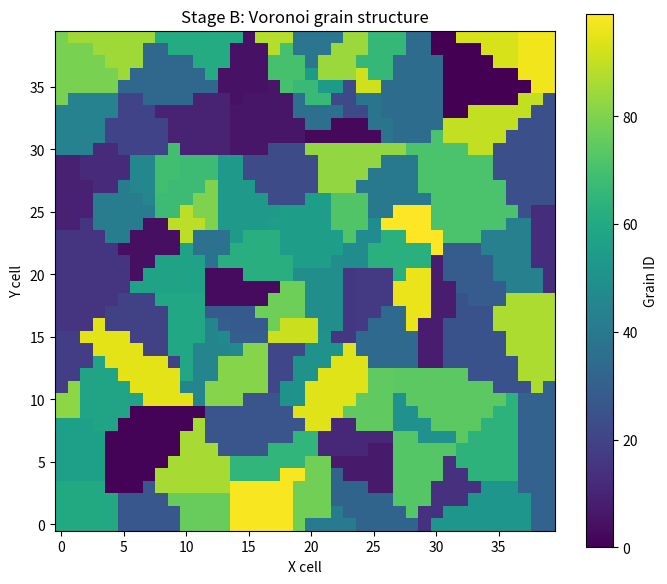
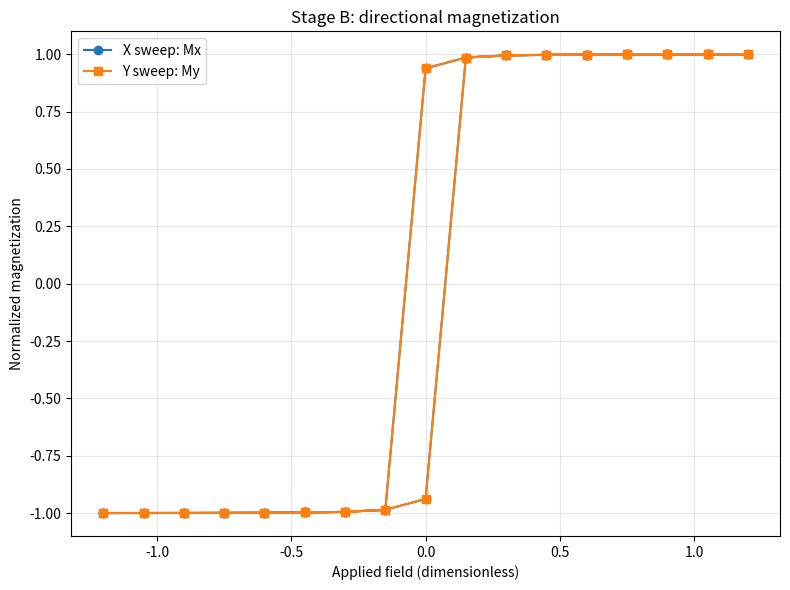
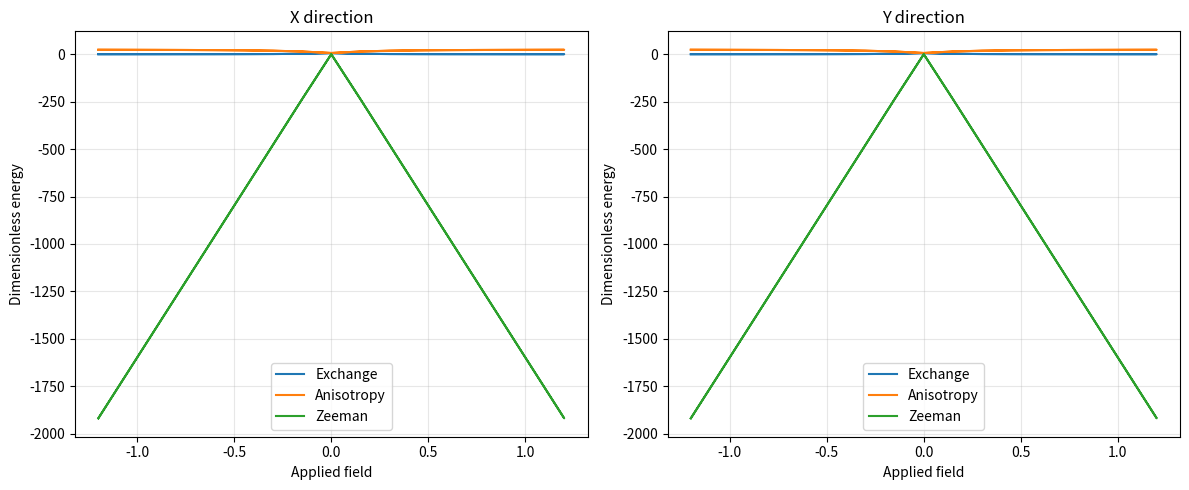
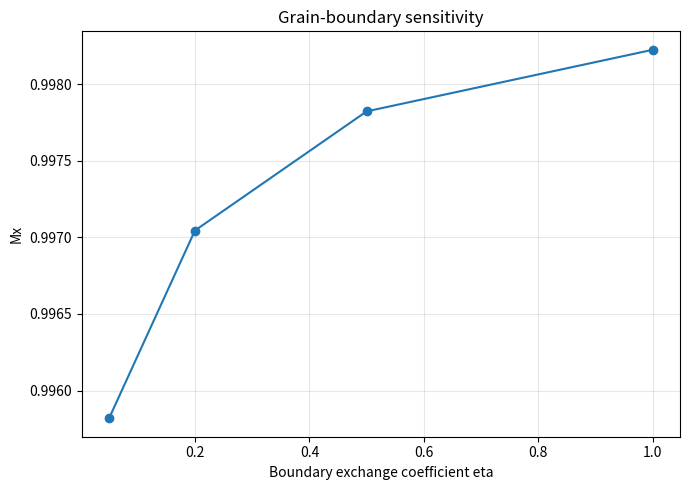
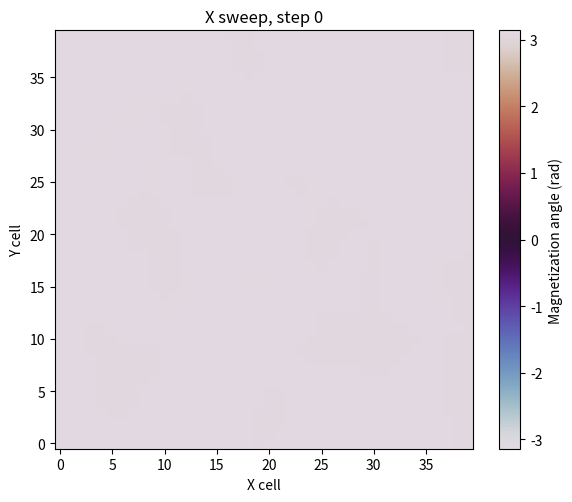
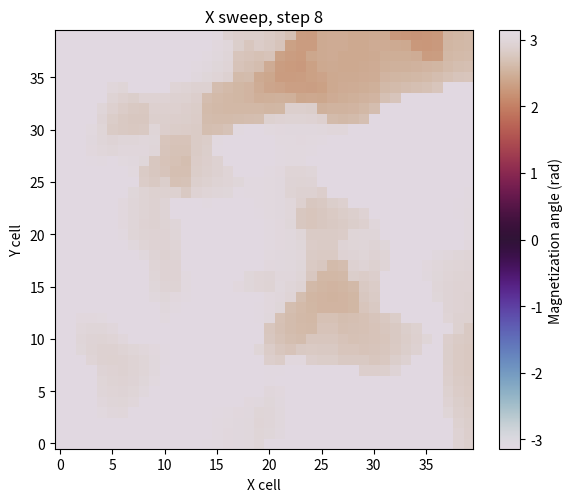
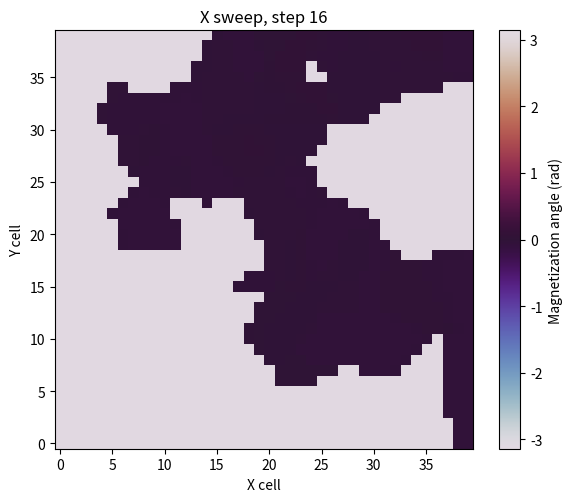
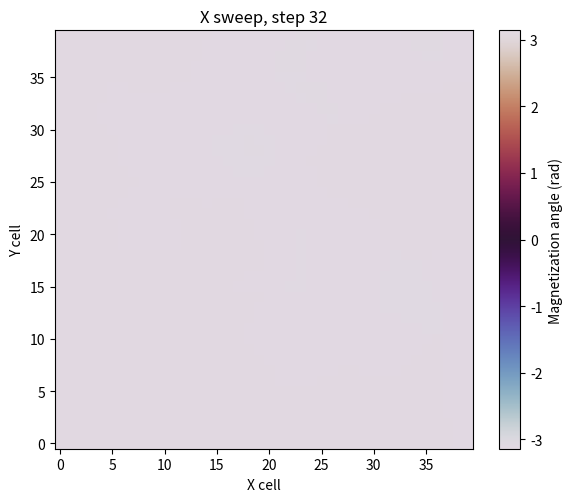
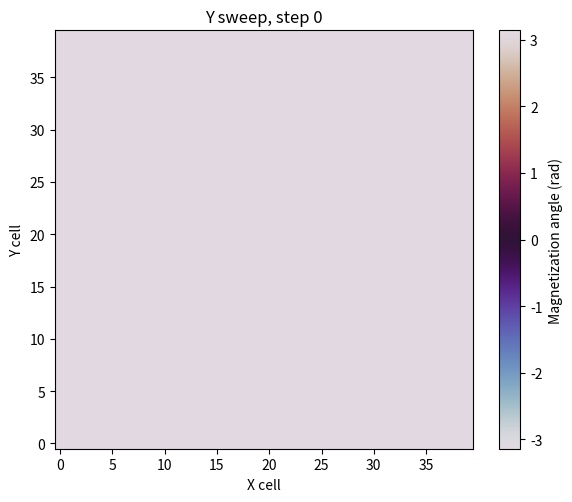
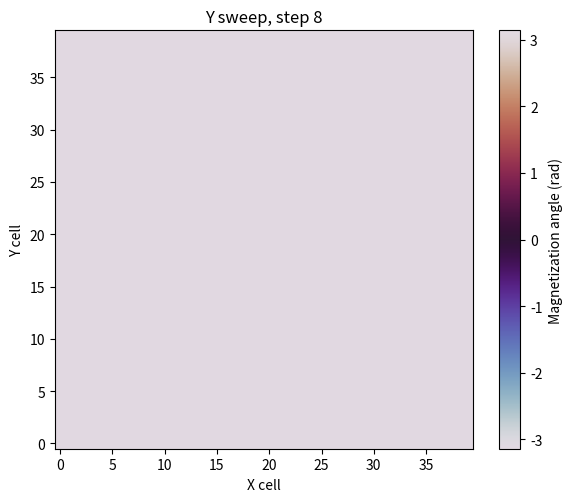
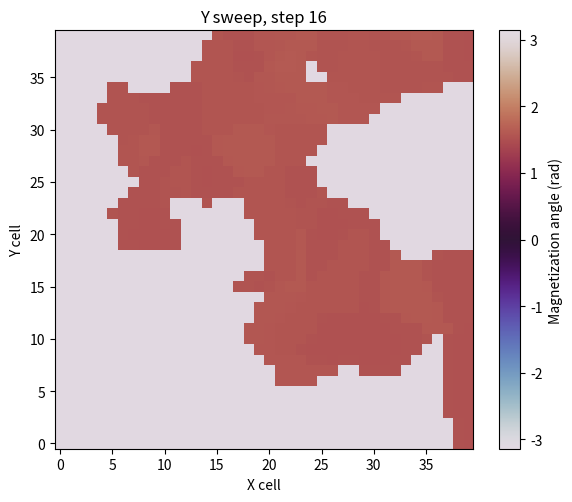
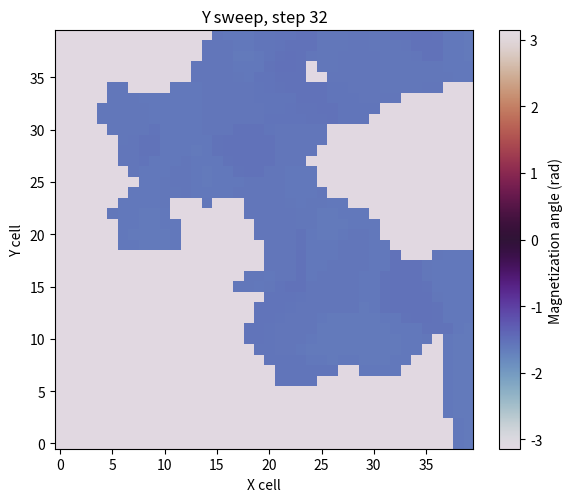
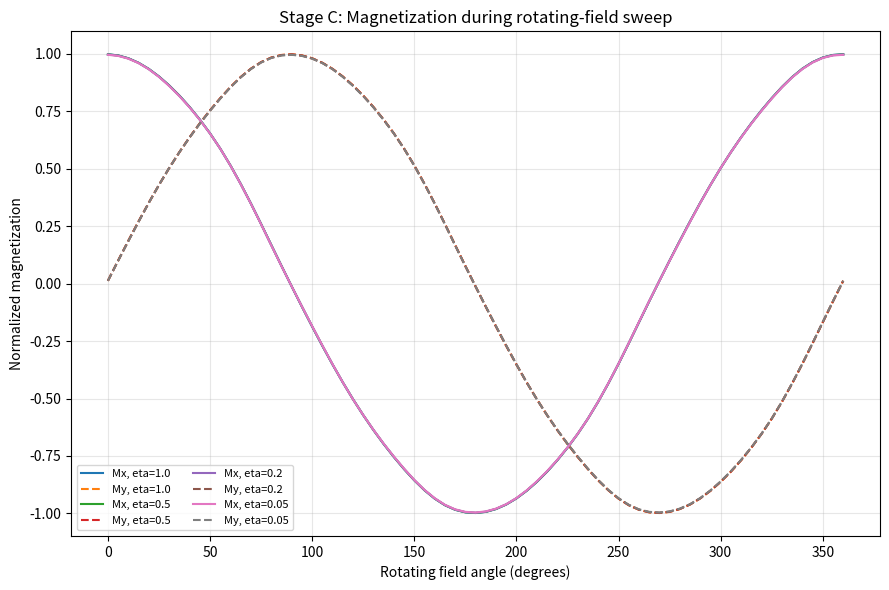
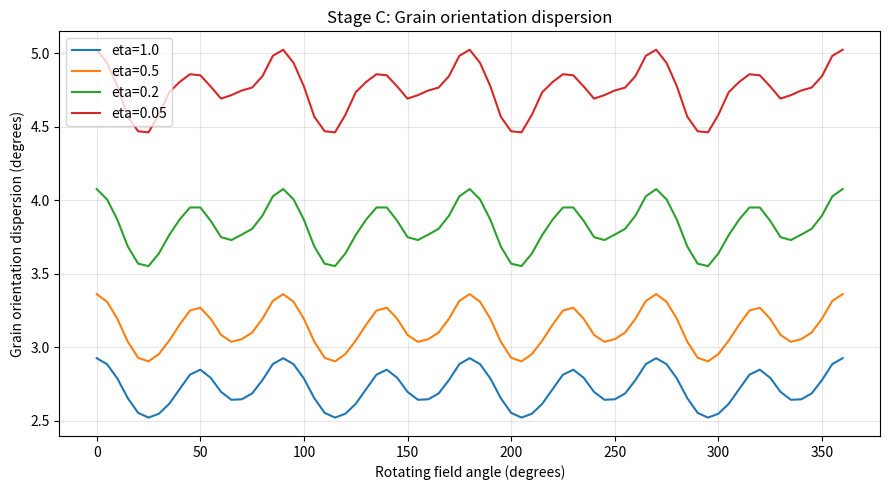
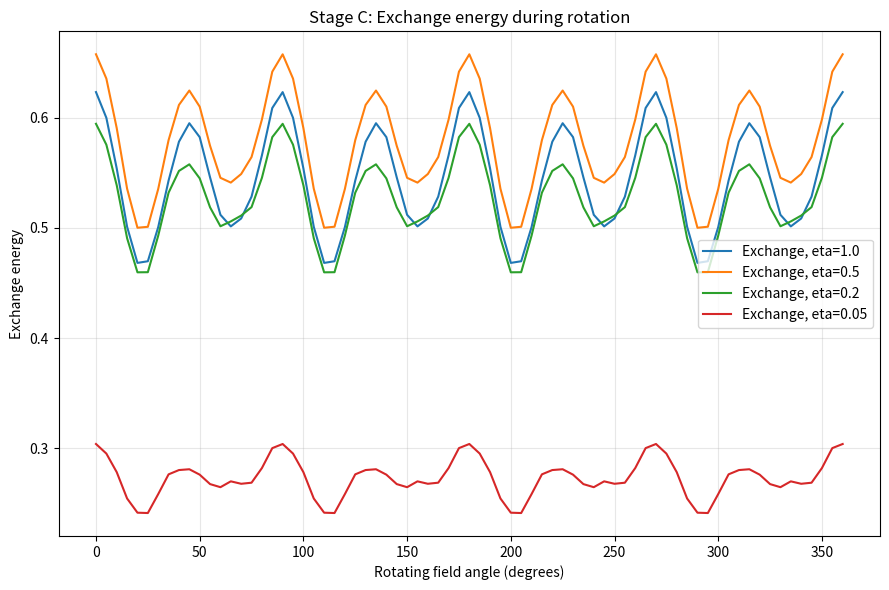

Write Python code to recreate these figures, in order.
#!/usr/bin/env python3
"""
STAGE B + STAGE C: 2D POLYCRYSTALLINE MICROMAGNETIC MODEL

Exploratory dimensionless model:
- 2D in-plane magnetization
- Voronoi grain structure
- Grain-specific in-plane projection of cubic anisotropy
- Nearest-neighbour exchange
- Reduced exchange across grain boundaries
- Zeeman interaction
- Quasi-static X/Y field sweeps
- Grain-boundary sensitivity experiment
- Quasi-static rotating-field experiment (Stage C)

Limitations:
No nonlocal magnetostatic energy, thermal noise, LLG dynamics,
eddy currents, magnetoelasticity, or SI material calibration.
The rotating-field experiment is quasi-static continuation, not a
time-domain simulation and does not calculate physical spin-rotation rates.
"""

import argparse
import csv
import json
from pathlib import Path

import numpy as np
import matplotlib.pyplot as plt

from scipy.optimize import minimize
from scipy.spatial import cKDTree


# ---------------------------------------------------------
# 1. MODEL PARAMETERS
# ---------------------------------------------------------

SEED = 17

NX = 40
NY = 40
N_GRAINS = 100

K_ANIS = 0.12
J_EXCHANGE = 1.0

ETA_BOUNDARY = 0.20

H_MAX = 1.20
N_BRANCH = 17

MAX_ITER = 250

# Stage C parameters
STAGE_C_ETAS = (1.0, 0.5, 0.2, 0.05)
STAGE_C_FIELD = 0.45
STAGE_C_STEPS = 72


# ---------------------------------------------------------
# 2. GENERATE VORONOI GRAIN STRUCTURE
# ---------------------------------------------------------

def generate_grains(nx, ny, n_grains, seed):
    rng = np.random.default_rng(seed)

    grain_seeds = np.column_stack([
        rng.uniform(0, nx, n_grains),
        rng.uniform(0, ny, n_grains)
    ])

    yy, xx = np.mgrid[0:ny, 0:nx]

    points = np.column_stack([
        xx.ravel(),
        yy.ravel()
    ])

    tree = cKDTree(grain_seeds)
    _, labels = tree.query(points)

    grain_map = labels.reshape(ny, nx)

    # In-plane crystallographic orientation of each grain.
    grain_angles = rng.uniform(
        0.0,
        np.pi / 2,
        n_grains
    )

    return grain_map, grain_angles


# ---------------------------------------------------------
# 3. MICROMAGNETIC MODEL
# ---------------------------------------------------------

class MicroMagneticModel:

    def __init__(
        self,
        grain_map,
        grain_angles,
        K=K_ANIS,
        J=J_EXCHANGE
    ):
        self.grain_map = np.asarray(grain_map)
        self.ny, self.nx = self.grain_map.shape

        self.K = K
        self.J = J

        self.phi = grain_angles[self.grain_map].ravel()
        self.n = self.nx * self.ny

        self.build_exchange_edges()

    def build_exchange_edges(self):
        edge_i = []
        edge_j = []
        boundary = []

        for y in range(self.ny):
            for x in range(self.nx):
                i = y * self.nx + x

                # Right neighbour.
                if x + 1 < self.nx:
                    j = i + 1
                    edge_i.append(i)
                    edge_j.append(j)

                    boundary.append(
                        self.grain_map[y, x]
                        != self.grain_map[y, x + 1]
                    )

                # Upper neighbour.
                if y + 1 < self.ny:
                    j = i + self.nx
                    edge_i.append(i)
                    edge_j.append(j)

                    boundary.append(
                        self.grain_map[y, x]
                        != self.grain_map[y + 1, x]
                    )

        self.edge_i = np.asarray(edge_i, dtype=int)
        self.edge_j = np.asarray(edge_j, dtype=int)
        self.boundary = np.asarray(boundary, dtype=bool)

    # -----------------------------------------------------
    # 4. ENERGY FUNCTION AND ANALYTIC GRADIENT
    # -----------------------------------------------------

    def energy_gradient(self, theta, hx, hy, eta):
        theta = np.asarray(theta)

        # Exchange coupling.
        weights = self.J * np.where(
            self.boundary,
            eta,
            1.0
        )

        delta = (
            theta[self.edge_i]
            - theta[self.edge_j]
        )

        E_exchange = np.sum(
            weights * (1.0 - np.cos(delta))
        )

        gradient = np.zeros_like(theta)

        edge_gradient = weights * np.sin(delta)

        np.add.at(
            gradient,
            self.edge_i,
            edge_gradient
        )

        np.add.at(
            gradient,
            self.edge_j,
            -edge_gradient
        )

        # In-plane cubic anisotropy.
        angle_difference = theta - self.phi
        s = np.sin(2.0 * angle_difference)

        E_anisotropy = np.sum(
            (self.K / 4.0) * s**2
        )

        gradient += (
            self.K
            * s
            * np.cos(2.0 * angle_difference)
        )

        # Zeeman interaction.
        E_zeeman = -np.sum(
            hx * np.cos(theta)
            + hy * np.sin(theta)
        )

        gradient += (
            hx * np.sin(theta)
            - hy * np.cos(theta)
        )

        E_total = (
            E_exchange
            + E_anisotropy
            + E_zeeman
        )

        components = {
            "exchange": E_exchange,
            "anisotropy": E_anisotropy,
            "zeeman": E_zeeman,
            "total": E_total
        }

        return E_total, gradient, components

    # -----------------------------------------------------
    # 5. ENERGY MINIMIZATION
    # -----------------------------------------------------

    def relax(self, theta_initial, hx, hy, eta):

        def objective(theta):
            energy, gradient, _ = self.energy_gradient(
                theta,
                hx,
                hy,
                eta
            )
            return energy, gradient

        result = minimize(
            objective,
            theta_initial,
            method="L-BFGS-B",
            jac=True,
            options={
                "maxiter": MAX_ITER,
                "ftol": 1e-10,
                "gtol": 1e-7,
                "maxls": 30
            }
        )

        return result.x, result

    # -----------------------------------------------------
    # 6. MAGNETIZATION
    # -----------------------------------------------------

    def magnetization(self, theta):
        mx = np.mean(np.cos(theta))
        my = np.mean(np.sin(theta))
        return mx, my


# ---------------------------------------------------------
# 7. NUMERICAL GRADIENT VERIFICATION
# ---------------------------------------------------------

def verify_gradient(model):
    rng = np.random.default_rng(123)

    theta = rng.uniform(
        -np.pi,
        np.pi,
        model.n
    )

    hx = 0.31
    hy = -0.17
    eta = ETA_BOUNDARY

    _, analytic, _ = model.energy_gradient(
        theta,
        hx,
        hy,
        eta
    )

    indices = rng.choice(
        model.n,
        size=12,
        replace=False
    )

    epsilon = 1e-6
    errors = []

    for i in indices:
        plus = theta.copy()
        minus = theta.copy()

        plus[i] += epsilon
        minus[i] -= epsilon

        ep = model.energy_gradient(
            plus, hx, hy, eta
        )[0]

        em = model.energy_gradient(
            minus, hx, hy, eta
        )[0]

        numerical = (ep - em) / (2 * epsilon)
        errors.append(abs(numerical - analytic[i]))

    maximum_error = float(max(errors))

    print(
        "\nGradient verification:",
        f"maximum absolute error = {maximum_error:.3e}"
    )

    if maximum_error > 1e-5:
        raise RuntimeError("Gradient verification failed.")

    return maximum_error


# ---------------------------------------------------------
# 8. QUASI-STATIC FIELD SWEEP
# ---------------------------------------------------------

def run_sweep(model, axis, eta):
    increasing = np.linspace(
        -H_MAX,
        H_MAX,
        N_BRANCH
    )

    decreasing = np.linspace(
        H_MAX,
        -H_MAX,
        N_BRANCH
    )[1:]

    fields = np.concatenate([
        increasing,
        decreasing
    ])

    # Initial negative saturation.
    theta = np.full(model.n, np.pi)

    rows = []
    snapshots = {}
    failed_steps = []

    for step, h in enumerate(fields):
        if axis == "x":
            hx, hy = h, 0.0
        else:
            hx, hy = 0.0, h

        theta, result = model.relax(
            theta,
            hx,
            hy,
            eta
        )

        if not result.success:
            failed_steps.append({
                "step": step,
                "field": float(h),
                "message": str(result.message)
            })

        energy, _, parts = model.energy_gradient(
            theta,
            hx,
            hy,
            eta
        )

        mx, my = model.magnetization(theta)

        rows.append({
            "axis": axis,
            "field": float(h),
            "Mx": float(mx),
            "My": float(my),
            "E_exchange": float(parts["exchange"]),
            "E_anisotropy": float(parts["anisotropy"]),
            "E_zeeman": float(parts["zeeman"]),
            "E_total": float(energy),
            "iterations": int(result.nit),
            "optimizer_success": bool(result.success)
        })

        # Save selected spatial states.
        if step in [
            0,
            len(increasing) // 2,
            len(increasing) - 1,
            len(fields) - 1
        ]:
            snapshots[step] = theta.copy()

    return rows, snapshots, failed_steps


# ---------------------------------------------------------
# 9. GRAIN-BOUNDARY SENSITIVITY
# ---------------------------------------------------------

def grain_boundary_diagnostics(theta, grain_map, eta, J=1.0):
    """
    Measure intragranular and grain-boundary exchange,
    plus grain-level and boundary-level angular differences.
    """
    theta = np.asarray(theta).reshape(grain_map.shape)
    grain_map = np.asarray(grain_map)

    t1 = np.concatenate([
        theta[:, :-1].ravel(),
        theta[:-1, :].ravel()
    ])

    t2 = np.concatenate([
        theta[:, 1:].ravel(),
        theta[1:, :].ravel()
    ])

    g1 = np.concatenate([
        grain_map[:, :-1].ravel(),
        grain_map[:-1, :].ravel()
    ])

    g2 = np.concatenate([
        grain_map[:, 1:].ravel(),
        grain_map[1:, :].ravel()
    ])

    boundary = g1 != g2

    delta = np.arctan2(
        np.sin(t1 - t2),
        np.cos(t1 - t2)
    )

    mismatch = np.abs(delta)
    e_pair = J * (1.0 - np.cos(delta))

    e_intra = float(np.sum(e_pair[~boundary]))
    e_boundary = float(eta * np.sum(e_pair[boundary]))

    if np.any(boundary):
        boundary_mean = float(np.mean(mismatch[boundary]))
        boundary_rms = float(
            np.sqrt(np.mean(mismatch[boundary] ** 2))
        )
        boundary_max = float(np.max(mismatch[boundary]))
    else:
        boundary_mean = 0.0
        boundary_rms = 0.0
        boundary_max = 0.0

    grain_ids = np.unique(grain_map)
    grain_angles = []

    for gid in grain_ids:
        mask = grain_map == gid
        cx = np.mean(np.cos(theta[mask]))
        sy = np.mean(np.sin(theta[mask]))
        grain_angles.append(np.arctan2(sy, cx))

    grain_angles = np.asarray(grain_angles)

    mean_cos = np.mean(np.cos(grain_angles))
    mean_sin = np.mean(np.sin(grain_angles))

    resultant = np.sqrt(mean_cos**2 + mean_sin**2)
    resultant = np.clip(resultant, 1e-12, 1.0)

    grain_angle_std = float(
        np.sqrt(-2.0 * np.log(resultant))
    )

    return {
        "eta_boundary": float(eta),
        "E_exchange_intragranular": e_intra,
        "E_exchange_boundary": e_boundary,
        "E_exchange_total": e_intra + e_boundary,
        "boundary_mean_angle_rad": boundary_mean,
        "boundary_rms_angle_rad": boundary_rms,
        "boundary_max_angle_rad": boundary_max,
        "grain_angle_std_rad": grain_angle_std,
        "grain_angle_std_deg": float(np.degrees(grain_angle_std)),
        "grain_direction_resultant": float(resultant),
        "number_of_grains": int(len(grain_ids))
    }


def boundary_experiment(model, grain_map=None):
    results = []
    field = 0.45
    J = J_EXCHANGE

    if grain_map is None:
        grain_map = getattr(model, "grain_map", None)

    if grain_map is None:
        raise ValueError(
            "Grain map not found. Pass the original grain_map "
            "used to construct the model."
        )

    grain_map = np.asarray(grain_map)

    for eta in [1.0, 0.5, 0.2, 0.05]:
        theta0 = np.full(model.n, 0.15)

        theta, optimizer = model.relax(
            theta0,
            field,
            0.0,
            eta
        )

        energy, _, parts = model.energy_gradient(
            theta,
            field,
            0.0,
            eta
        )

        mx, my = model.magnetization(theta)

        row = {
            "eta_boundary": eta,
            "Mx": float(mx),
            "My": float(my),
            "E_exchange": float(parts["exchange"]),
            "E_anisotropy": float(parts["anisotropy"]),
            "E_zeeman": float(parts["zeeman"]),
            "E_total": float(energy),
            "optimizer_success": bool(optimizer.success)
        }

        row.update(
            grain_boundary_diagnostics(
                theta,
                grain_map,
                eta,
                J
            )
        )

        # Preserve the established Stage B column names.
        row["boundary_mean_angle_deg"] = float(
            np.degrees(row.pop("boundary_mean_angle_rad"))
        )
        row["boundary_rms_angle_deg"] = float(
            np.degrees(row.pop("boundary_rms_angle_rad"))
        )
        row["boundary_max_angle_deg"] = float(
            np.degrees(row.pop("boundary_max_angle_rad"))
        )
        row["grain_angle_std_deg"] = float(
            row["grain_angle_std_deg"]
        )

        results.append(row)

    return results


# ---------------------------------------------------------
# 10. STAGE C: QUASI-STATIC ROTATING-FIELD EXPERIMENT
# ---------------------------------------------------------

def rotating_field_experiment(
    model,
    grain_map,
    theta_initial,
    etas=STAGE_C_ETAS,
    H_ROT=STAGE_C_FIELD,
    n_steps=STAGE_C_STEPS,
    output_dir="stageC_results"
):
    """
    Quasi-static rotating-field experiment.

    The field magnitude is constant and its direction rotates from
    0 to 360 degrees. The previous relaxed state initializes the
    next field-angle step.

    This is not time-domain LLG dynamics.
    """

    if n_steps < 1:
        raise ValueError("n_steps must be at least 1")

    output_path = Path(output_dir)
    output_path.mkdir(parents=True, exist_ok=True)

    grain_map = np.asarray(grain_map)
    if grain_map.shape != (model.ny, model.nx):
        raise ValueError("grain_map shape does not match model grid")

    theta_initial = np.asarray(theta_initial, dtype=float)
    if theta_initial.size != model.n:
        raise ValueError("theta_initial must contain model.n angles")

    grain_ids = np.unique(grain_map)
    summary_rows = []
    grain_rows = []
    closure_rows = []

    field_angles = np.linspace(0.0, 360.0, n_steps + 1)

    print("\n========================================")
    print("STAGE C: ROTATING FIELD EXPERIMENT")
    print("========================================")
    print(f"Field magnitude: {H_ROT}")
    print(f"Angular steps: {n_steps}")
    print(f"Number of grains: {len(grain_ids)}")
    print(f"Boundary coefficients: {etas}")

    for eta in etas:
        print(f"\nRunning eta_boundary = {eta}")

        theta = theta_initial.copy()
        eta_rows = []

        for step, angle_deg in enumerate(field_angles):
            angle_rad = np.deg2rad(angle_deg)

            hx = H_ROT * np.cos(angle_rad)
            hy = H_ROT * np.sin(angle_rad)

            theta_opt, result = model.relax(
                theta,
                hx,
                hy,
                eta
            )
            theta = theta_opt.copy()

            energy, gradient, components = model.energy_gradient(
                theta,
                hx,
                hy,
                eta
            )

            mx, my = model.magnetization(theta)
            magnetization_angle = np.degrees(np.arctan2(my, mx))

            phase_lag = (
                magnetization_angle - angle_deg + 180.0
            ) % 360.0 - 180.0

            grain_angles = []
            grain_resultants = []

            for gid in grain_ids:
                mask = grain_map == gid
                local_theta = theta.reshape(grain_map.shape)[mask]

                mean_cos = np.mean(np.cos(local_theta))
                mean_sin = np.mean(np.sin(local_theta))

                grain_angle = np.degrees(
                    np.arctan2(mean_sin, mean_cos)
                )

                resultant = np.sqrt(
                    mean_cos**2 + mean_sin**2
                )

                grain_angles.append(grain_angle)
                grain_resultants.append(resultant)

                grain_rows.append({
                    "eta_boundary": eta,
                    "step": step,
                    "field_angle_deg": float(angle_deg),
                    "grain_id": int(gid),
                    "grain_angle_deg": float(grain_angle),
                    "grain_resultant": float(resultant)
                })

            grain_angles_rad = np.deg2rad(grain_angles)

            global_grain_cos = np.mean(np.cos(grain_angles_rad))
            global_grain_sin = np.mean(np.sin(grain_angles_rad))

            grain_direction_resultant = np.sqrt(
                global_grain_cos**2 + global_grain_sin**2
            )
            grain_direction_resultant = np.clip(
                grain_direction_resultant,
                1e-12,
                1.0
            )

            grain_angle_std_deg = np.degrees(
                np.sqrt(-2.0 * np.log(grain_direction_resultant))
            )

            row = {
                "eta_boundary": float(eta),
                "step": int(step),
                "field_angle_deg": float(angle_deg),
                "Hx": float(hx),
                "Hy": float(hy),
                "Mx": float(mx),
                "My": float(my),
                "M_magnitude": float(np.sqrt(mx**2 + my**2)),
                "magnetization_angle_deg": float(magnetization_angle),
                "phase_lag_deg": float(phase_lag),
                "E_total": float(energy),
                "E_exchange": float(components["exchange"]),
                "E_anisotropy": float(components["anisotropy"]),
                "E_zeeman": float(components["zeeman"]),
                "max_abs_gradient": float(np.max(np.abs(gradient))),
                "optimizer_success": bool(result.success),
                "optimizer_iterations": int(result.nit),
                "grain_angle_std_deg": float(grain_angle_std_deg),
                "grain_direction_resultant": float(
                    grain_direction_resultant
                )
            }

            summary_rows.append(row)
            eta_rows.append(row)

            if step % 12 == 0:
                print(
                    f"  {angle_deg:6.1f} deg | "
                    f"M=({mx:+.4f}, {my:+.4f}) | "
                    f"E={energy:+.4f} | "
                    f"grain_std={grain_angle_std_deg:.3f} deg | "
                    f"success={result.success}"
                )

        # Compare the first and final magnetization vectors for this eta.
        first = eta_rows[0]
        last = eta_rows[-1]

        closure_error = float(np.hypot(
            last["Mx"] - first["Mx"],
            last["My"] - first["My"]
        ))

        closure_rows.append({
            "eta_boundary": float(eta),
            "initial_Mx": first["Mx"],
            "initial_My": first["My"],
            "final_Mx": last["Mx"],
            "final_My": last["My"],
            "magnetization_cycle_closure_error": closure_error,
            "initial_energy": first["E_total"],
            "final_energy": last["E_total"],
            "energy_cycle_difference": (
                last["E_total"] - first["E_total"]
            )
        })

        print(
            f"  Cycle closure error for eta={eta}: "
            f"{closure_error:.8f}"
        )

    save_csv(
        output_path / "rotating_field_summary.csv",
        summary_rows
    )

    save_csv(
        output_path / "rotating_field_grain_angles.csv",
        grain_rows
    )

    save_csv(
        output_path / "rotating_field_cycle_closure.csv",
        closure_rows
    )

    # Plot macroscopic magnetization components against field angle.
    plt.figure(figsize=(9, 6))

    for eta in etas:
        rows = [
            r for r in summary_rows
            if r["eta_boundary"] == eta
        ]
        angles = [r["field_angle_deg"] for r in rows]

        plt.plot(
            angles,
            [r["Mx"] for r in rows],
            label=f"Mx, eta={eta}"
        )

        plt.plot(
            angles,
            [r["My"] for r in rows],
            "--",
            label=f"My, eta={eta}"
        )

    plt.xlabel("Rotating field angle (degrees)")
    plt.ylabel("Normalized magnetization")
    plt.title("Stage C: Magnetization during rotating-field sweep")
    plt.grid(alpha=0.3)
    plt.legend(ncol=2, fontsize=8)
    plt.tight_layout()
    plt.savefig(
        output_path / "rotating_field_magnetization.png",
        dpi=160
    )
    plt.close()

    # Plot grain-orientation dispersion against field angle.
    plt.figure(figsize=(9, 5))

    for eta in etas:
        rows = [
            r for r in summary_rows
            if r["eta_boundary"] == eta
        ]

        plt.plot(
            [r["field_angle_deg"] for r in rows],
            [r["grain_angle_std_deg"] for r in rows],
            label=f"eta={eta}"
        )

    plt.xlabel("Rotating field angle (degrees)")
    plt.ylabel("Grain orientation dispersion (degrees)")
    plt.title("Stage C: Grain orientation dispersion")
    plt.grid(alpha=0.3)
    plt.legend()
    plt.tight_layout()
    plt.savefig(
        output_path / "rotating_field_grain_dispersion.png",
        dpi=160
    )
    plt.close()

    # Plot energy components against field angle.
    plt.figure(figsize=(9, 6))

    for eta in etas:
        rows = [
            r for r in summary_rows
            if r["eta_boundary"] == eta
        ]

        plt.plot(
            [r["field_angle_deg"] for r in rows],
            [r["E_exchange"] for r in rows],
            label=f"Exchange, eta={eta}"
        )

    plt.xlabel("Rotating field angle (degrees)")
    plt.ylabel("Exchange energy")
    plt.title("Stage C: Exchange energy during rotation")
    plt.grid(alpha=0.3)
    plt.legend()
    plt.tight_layout()
    plt.savefig(
        output_path / "rotating_field_exchange_energy.png",
        dpi=160
    )
    plt.close()

    print("\n========================================")
    print("STAGE C COMPLETED")
    print("========================================")
    print("Summary:", output_path / "rotating_field_summary.csv")
    print("Grain orientations:", output_path / "rotating_field_grain_angles.csv")
    print("Cycle closure:", output_path / "rotating_field_cycle_closure.csv")

    return summary_rows, grain_rows, closure_rows


# ---------------------------------------------------------
# 11. SAVE RESULTS
# ---------------------------------------------------------

def save_csv(filename, rows):
    if not rows:
        return

    with open(filename, "w", newline="") as file:
        writer = csv.DictWriter(
            file,
            fieldnames=list(rows[0].keys())
        )
        writer.writeheader()
        writer.writerows(rows)


# ---------------------------------------------------------
# 12. MAIN PROGRAM
# ---------------------------------------------------------

def main():
    parser = argparse.ArgumentParser()

    parser.add_argument(
        "--out",
        default="stageB_results"
    )

    parser.add_argument(
        "--seed",
        type=int,
        default=SEED
    )

    parser.add_argument(
        "--eta",
        type=float,
        default=ETA_BOUNDARY
    )

    parser.add_argument(
        "--skip-stage-c",
        action="store_true",
        help="Run Stage B only; skip the rotating-field experiment."
    )

    args = parser.parse_args()

    if not 0.0 <= args.eta <= 1.0:
        raise ValueError("eta must be between 0 and 1")

    output = Path(args.out)
    output.mkdir(parents=True, exist_ok=True)

    print("Generating grain structure...")

    grain_map, grain_angles = generate_grains(
        NX,
        NY,
        N_GRAINS,
        args.seed
    )

    model = MicroMagneticModel(
        grain_map,
        grain_angles
    )

    print("Grains:", len(np.unique(grain_map)))
    print("Cells:", model.n)
    print("Exchange edges:", len(model.edge_i))
    print("Boundary edges:", int(np.sum(model.boundary)))

    gradient_error = verify_gradient(model)

    print("\nRunning X-direction sweep...")

    x_rows, x_snapshots, x_failures = run_sweep(
        model,
        "x",
        args.eta
    )

    print("Running Y-direction sweep...")

    y_rows, y_snapshots, y_failures = run_sweep(
        model,
        "y",
        args.eta
    )

    save_csv(output / "x_sweep.csv", x_rows)
    save_csv(output / "y_sweep.csv", y_rows)

    # Stage B boundary experiment.
    print("\nRunning boundary sensitivity experiment...")

    boundary_results = boundary_experiment(
        model,
        grain_map
    )

    save_csv(
        output / "boundary_sensitivity.csv",
        boundary_results
    )

    # Grain map.
    plt.figure(figsize=(7, 6))
    plt.imshow(
        grain_map,
        origin="lower",
        interpolation="nearest"
    )
    plt.title("Stage B: Voronoi grain structure")
    plt.xlabel("X cell")
    plt.ylabel("Y cell")
    plt.colorbar(label="Grain ID")
    plt.tight_layout()
    plt.savefig(output / "grain_map.png", dpi=160)
    plt.close()

    # Magnetization loops.
    plt.figure(figsize=(8, 6))

    plt.plot(
        [r["field"] for r in x_rows],
        [r["Mx"] for r in x_rows],
        "o-",
        label="X sweep: Mx"
    )

    plt.plot(
        [r["field"] for r in y_rows],
        [r["My"] for r in y_rows],
        "s-",
        label="Y sweep: My"
    )

    plt.xlabel("Applied field (dimensionless)")
    plt.ylabel("Normalized magnetization")
    plt.title("Stage B: directional magnetization")
    plt.grid(alpha=0.3)
    plt.legend()
    plt.tight_layout()
    plt.savefig(output / "magnetization_loops.png", dpi=160)
    plt.close()

    # Energy decomposition.
    fig, axes = plt.subplots(1, 2, figsize=(12, 5))

    for ax, rows, name in [
        (axes[0], x_rows, "X direction"),
        (axes[1], y_rows, "Y direction")
    ]:
        fields = [r["field"] for r in rows]

        for key, label in [
            ("E_exchange", "Exchange"),
            ("E_anisotropy", "Anisotropy"),
            ("E_zeeman", "Zeeman")
        ]:
            ax.plot(
                fields,
                [r[key] for r in rows],
                label=label
            )

        ax.set_title(name)
        ax.set_xlabel("Applied field")
        ax.set_ylabel("Dimensionless energy")
        ax.grid(alpha=0.3)
        ax.legend()

    plt.tight_layout()
    plt.savefig(output / "energy_decomposition.png", dpi=160)
    plt.close()

    # Boundary sensitivity plot.
    plt.figure(figsize=(7, 5))

    plt.plot(
        [r["eta_boundary"] for r in boundary_results],
        [r["Mx"] for r in boundary_results],
        "o-"
    )

    plt.xlabel("Boundary exchange coefficient eta")
    plt.ylabel("Mx")
    plt.title("Grain-boundary sensitivity")
    plt.grid(alpha=0.3)
    plt.tight_layout()
    plt.savefig(output / "boundary_sensitivity.png", dpi=160)
    plt.close()

    # Save spatial magnetization maps.
    for axis, snapshots in [
        ("x", x_snapshots),
        ("y", y_snapshots)
    ]:
        for step, theta in snapshots.items():
            angle = theta.reshape(NY, NX)

            plt.figure(figsize=(6, 5))
            plt.imshow(
                angle,
                origin="lower",
                cmap="twilight",
                vmin=-np.pi,
                vmax=np.pi
            )

            plt.title(f"{axis.upper()} sweep, step {step}")
            plt.xlabel("X cell")
            plt.ylabel("Y cell")
            plt.colorbar(label="Magnetization angle (rad)")
            plt.tight_layout()

            plt.savefig(
                output / f"magnetization_{axis}_{step:02d}.png",
                dpi=140
            )
            plt.close()

    # Stage C rotating-field experiment.
    if not args.skip_stage_c:
        print("\nRunning Stage C rotating-field experiment...")

        theta_initial = np.zeros(model.n)

        rotating_field_experiment(
            model=model,
            grain_map=grain_map,
            theta_initial=theta_initial,
            etas=STAGE_C_ETAS,
            H_ROT=STAGE_C_FIELD,
            n_steps=STAGE_C_STEPS,
            output_dir=output / "stageC_results"
        )

    # Run summary.
    summary = {
        "grid": [NY, NX],
        "realized_grains": int(len(np.unique(grain_map))),
        "boundary_edge_fraction": float(np.mean(model.boundary)),
        "gradient_max_error": gradient_error,
        "x_optimizer_nonconverged_steps": len(x_failures),
        "y_optimizer_nonconverged_steps": len(y_failures),
        "x_failures": x_failures,
        "y_failures": y_failures,
        "parameters": {
            "K_anisotropy": K_ANIS,
            "J_exchange": J_EXCHANGE,
            "eta_boundary": args.eta,
            "H_max": H_MAX,
            "stage_c_field": STAGE_C_FIELD,
            "stage_c_steps": STAGE_C_STEPS,
            "stage_c_etas": list(STAGE_C_ETAS)
        },
        "stage_c_enabled": not args.skip_stage_c,
        "warning": (
            "Dimensionless exploratory model. "
            "Not calibrated to electrical steel. "
            "No nonlocal magnetostatic energy or dynamic LLG."
        )
    }

    with open(output / "run_summary.json", "w") as file:
        json.dump(summary, file, indent=2)

    np.save(output / "grain_map.npy", grain_map)
    np.save(output / "grain_angles.npy", grain_angles)

    print("\n===================================")
    print("STAGE B + STAGE C SIMULATION FINISHED")
    print("===================================")
    print("Results folder:", output.resolve())
    print("Gradient error:", gradient_error)
    print("X optimizer warnings:", len(x_failures))
    print("Y optimizer warnings:", len(y_failures))


if __name__ == "__main__":
    main()
